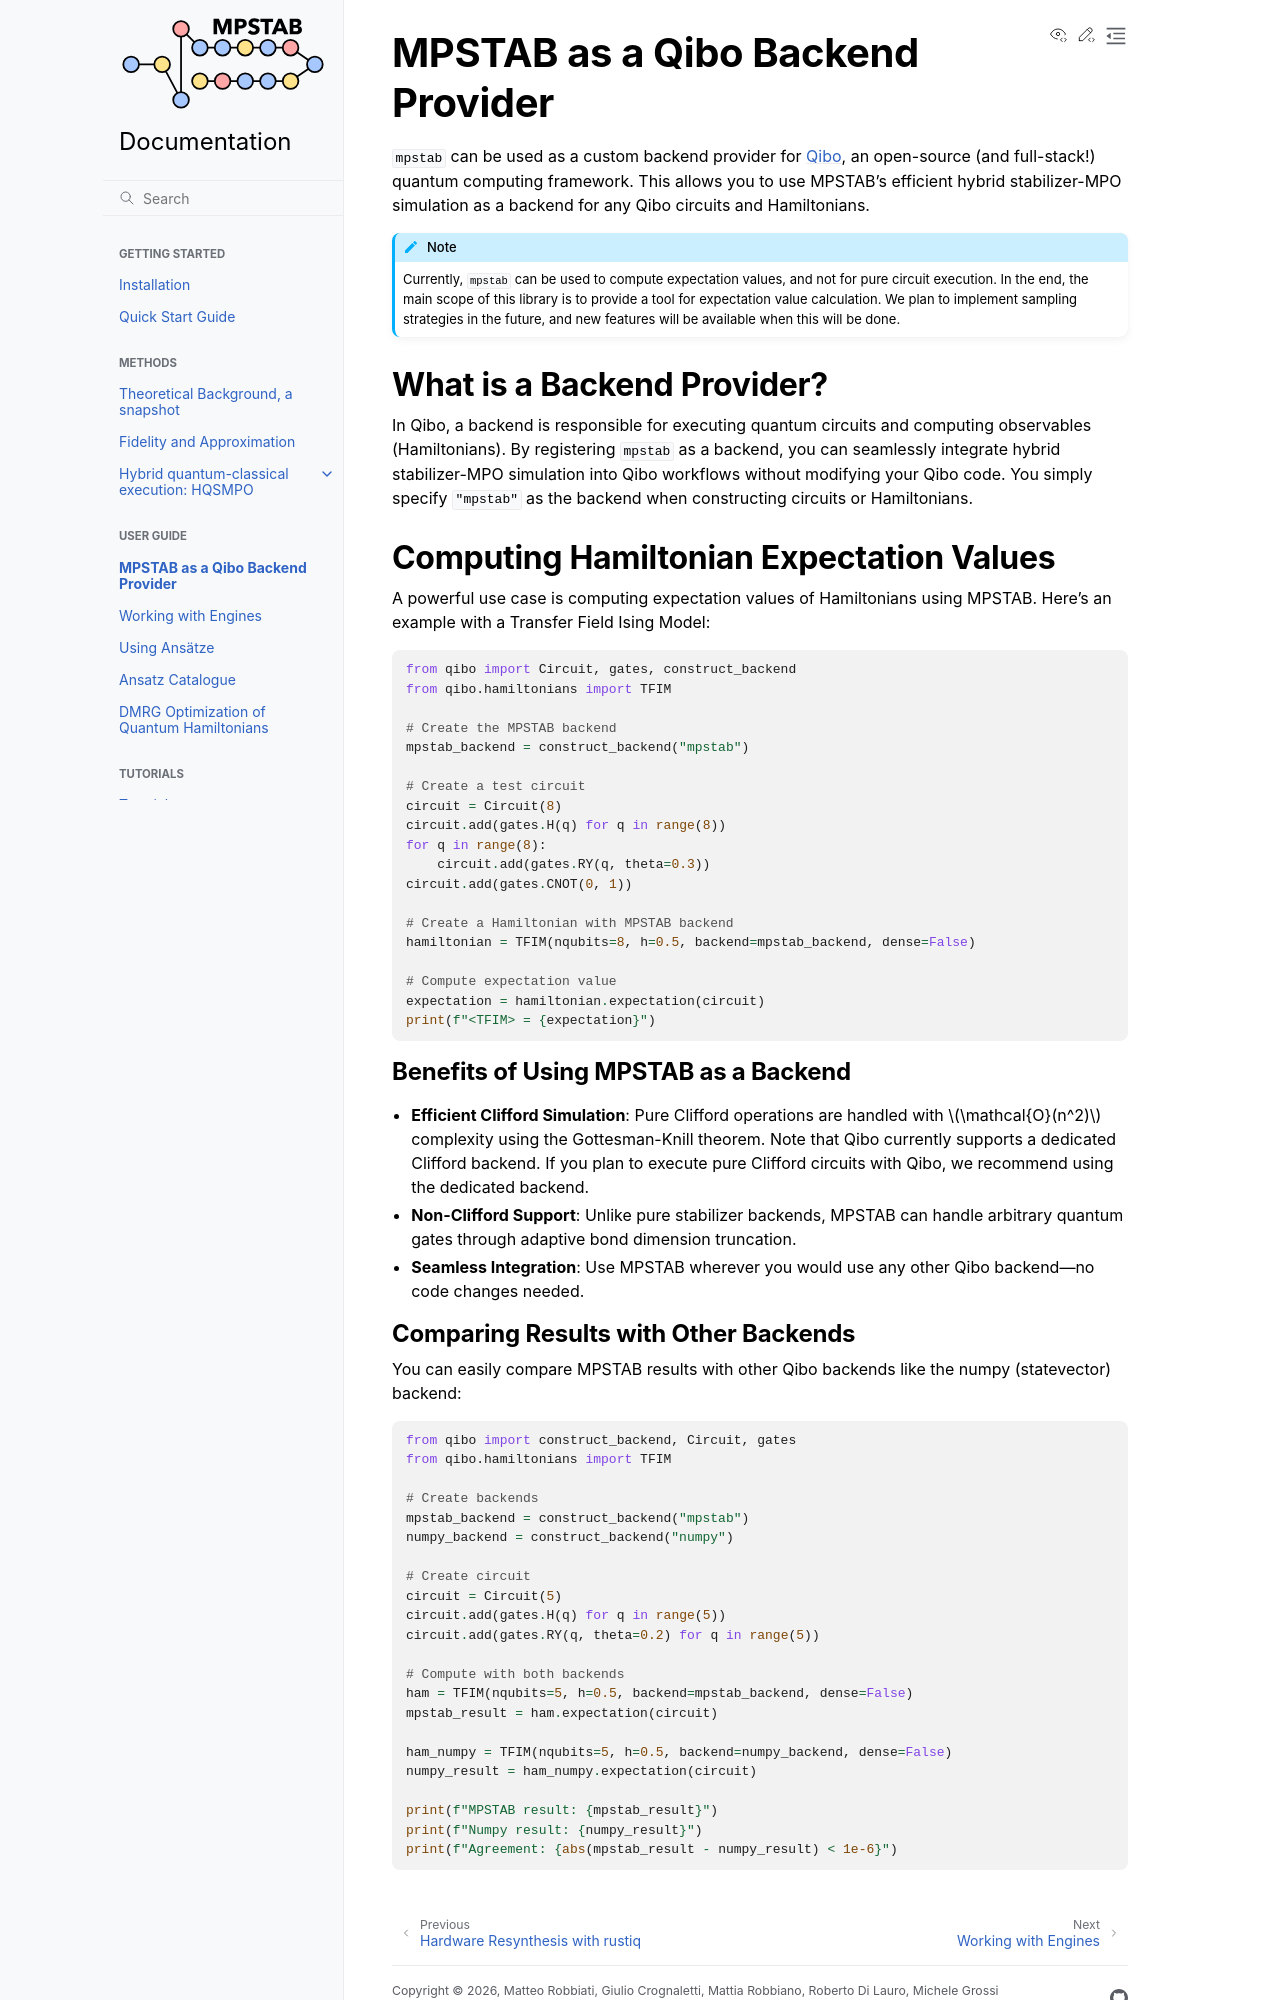

repository: MatteoRobbiati/mpstab · page: user_guide/qibo_backend_provider.html · generator: sphinx

MPSTAB as a Qibo Backend Provider
==================================

``mpstab`` can be used as a custom backend provider for `Qibo <https://qibo.science/>`_, an open-source (and full-stack!) quantum computing framework.
This allows you to use MPSTAB's efficient hybrid stabilizer-MPO simulation as a backend for any Qibo circuits and Hamiltonians.

.. note::
    Currently, ``mpstab`` can be used to compute expectation values, and not for pure circuit execution. In the end, the main scope of this library
    is to provide a tool for expectation value calculation. We plan to implement sampling strategies in the future, and new features will be available when this will be done.

What is a Backend Provider?
~~~~~~~~~~~~~~~~~~~~~~~~~~~

In Qibo, a backend is responsible for executing quantum circuits and computing observables (Hamiltonians). By registering ``mpstab`` as a backend, you can seamlessly integrate hybrid stabilizer-MPO simulation into Qibo workflows without modifying your Qibo code. You simply specify ``"mpstab"`` as the backend when constructing circuits or Hamiltonians.


Computing Hamiltonian Expectation Values
~~~~~~~~~~~~~~~~~~~~~~~~~~~~~~~~~~~~~~~~

A powerful use case is computing expectation values of Hamiltonians using MPSTAB. Here's an example with a Transfer Field Ising Model::

    from qibo import Circuit, gates, construct_backend
    from qibo.hamiltonians import TFIM

    # Create the MPSTAB backend
    mpstab_backend = construct_backend("mpstab")

    # Create a test circuit
    circuit = Circuit(8)
    circuit.add(gates.H(q) for q in range(8))
    for q in range(8):
        circuit.add(gates.RY(q, theta=0.3))
    circuit.add(gates.CNOT(0, 1))

    # Create a Hamiltonian with MPSTAB backend
    hamiltonian = TFIM(nqubits=8, h=0.5, backend=mpstab_backend, dense=False)

    # Compute expectation value
    expectation = hamiltonian.expectation(circuit)
    print(f"<TFIM> = {expectation}")

Benefits of Using MPSTAB as a Backend
--------------------------------------

- **Efficient Clifford Simulation**: Pure Clifford operations are handled with :math:`\mathcal{O}(n^2)` complexity using the Gottesman-Knill theorem. Note that Qibo currently supports a dedicated Clifford backend. If you plan to execute pure Clifford circuits with Qibo, we recommend using the dedicated backend.
- **Non-Clifford Support**: Unlike pure stabilizer backends, MPSTAB can handle arbitrary quantum gates through adaptive bond dimension truncation.
- **Seamless Integration**: Use MPSTAB wherever you would use any other Qibo backend—no code changes needed.
